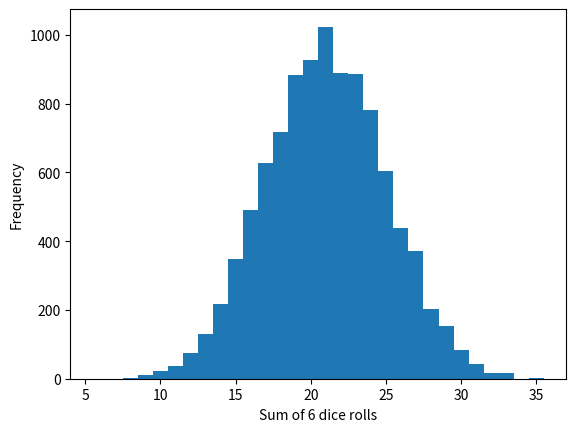

The matplotlib source for this figure:
import random
import matplotlib.pyplot as plt
from tqdm import tqdm

# Define the weighted dice as a dictionary
dice_weights = {1: 0.40, 2: 0.5, 3: 0.5, 4: 0.5, 5: 0.5, 6: 0.40}

# Roll the dice and add up the sum
sums = []
for i in tqdm(range(10000)):
    dice_rolls = [random.choices(list(dice_weights.keys()), list(
        dice_weights.values()), k=1)[0] for _ in range(6)]
    sums.append(sum(dice_rolls))

# Plot a histogram of the sum of rolls
plt.hist(sums, bins=range(6, 37), align='left')
plt.xlabel('Sum of 6 dice rolls')
plt.ylabel('Frequency')
plt.show()
